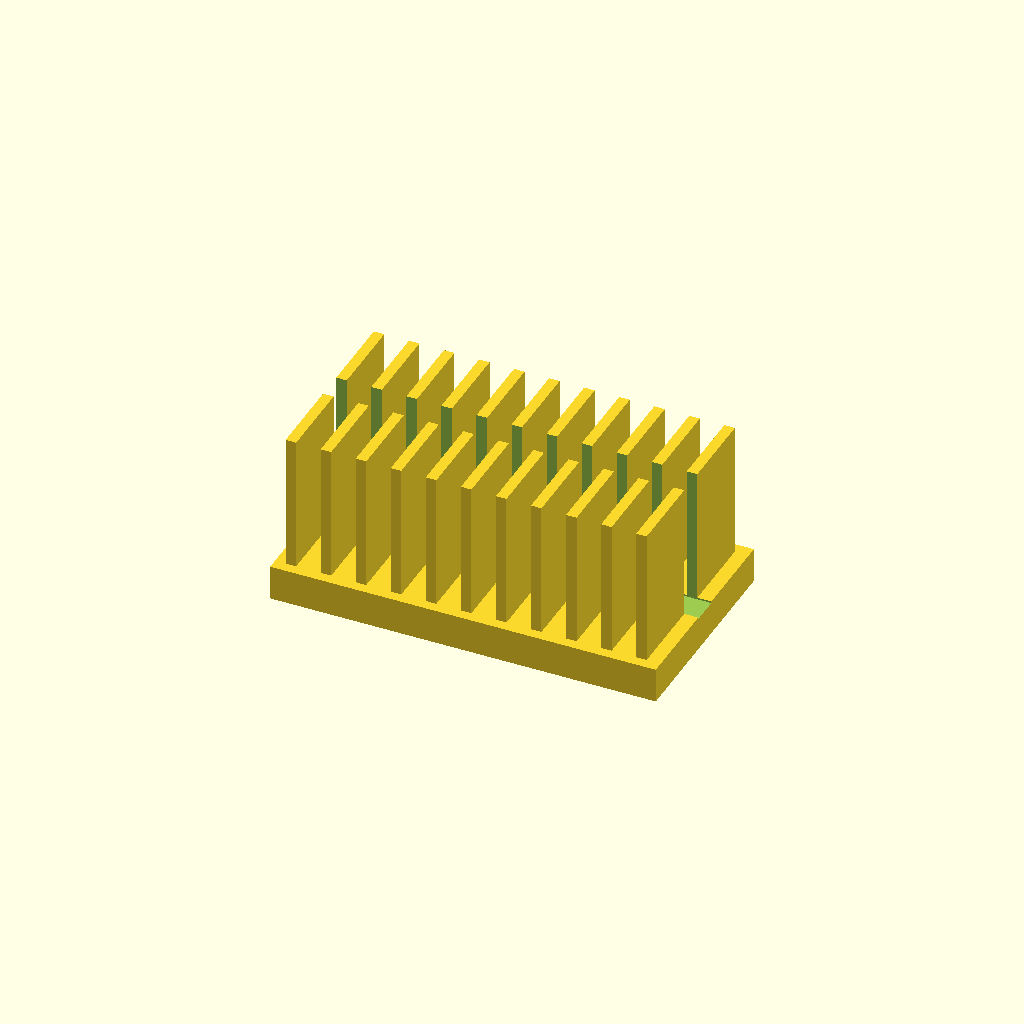
Cell 1: rendered with the file's own defaults.
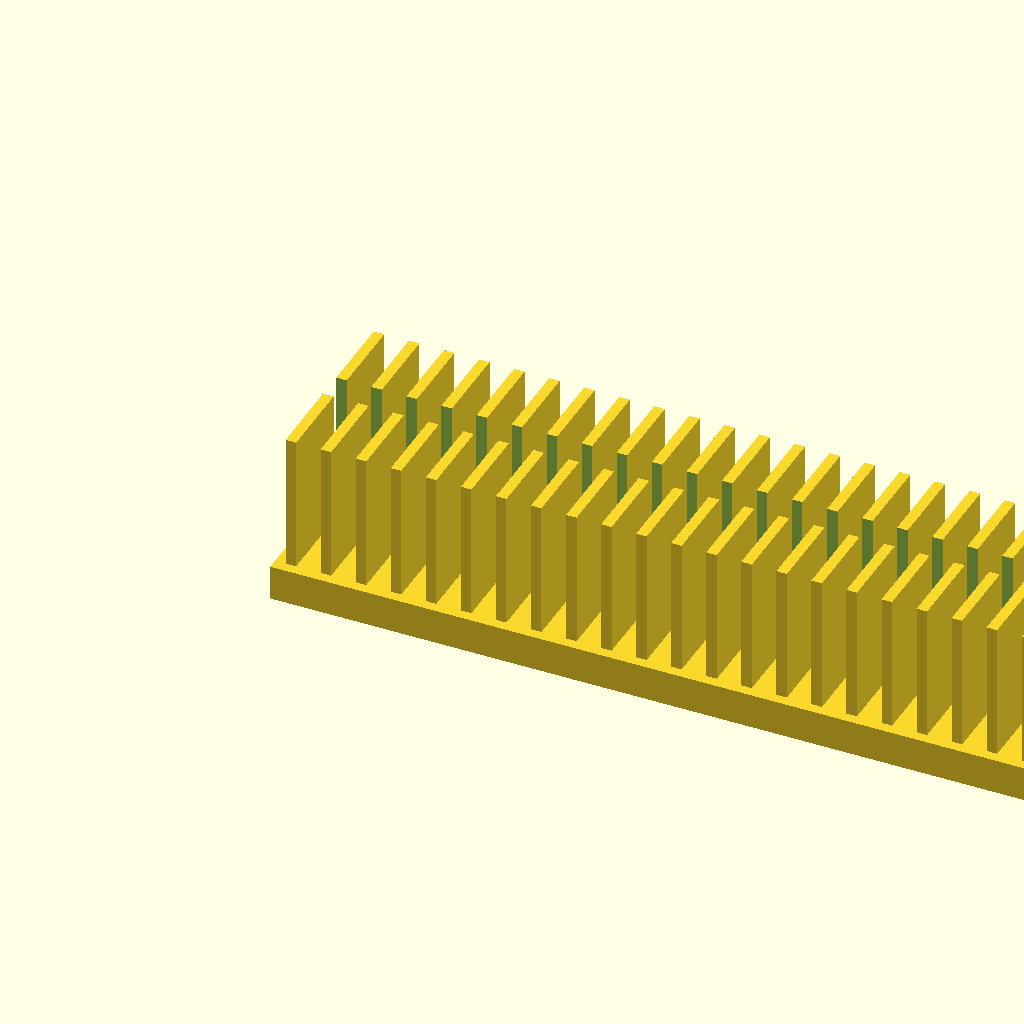
Cell 2 — base_l set to 220, the other parameters unchanged.
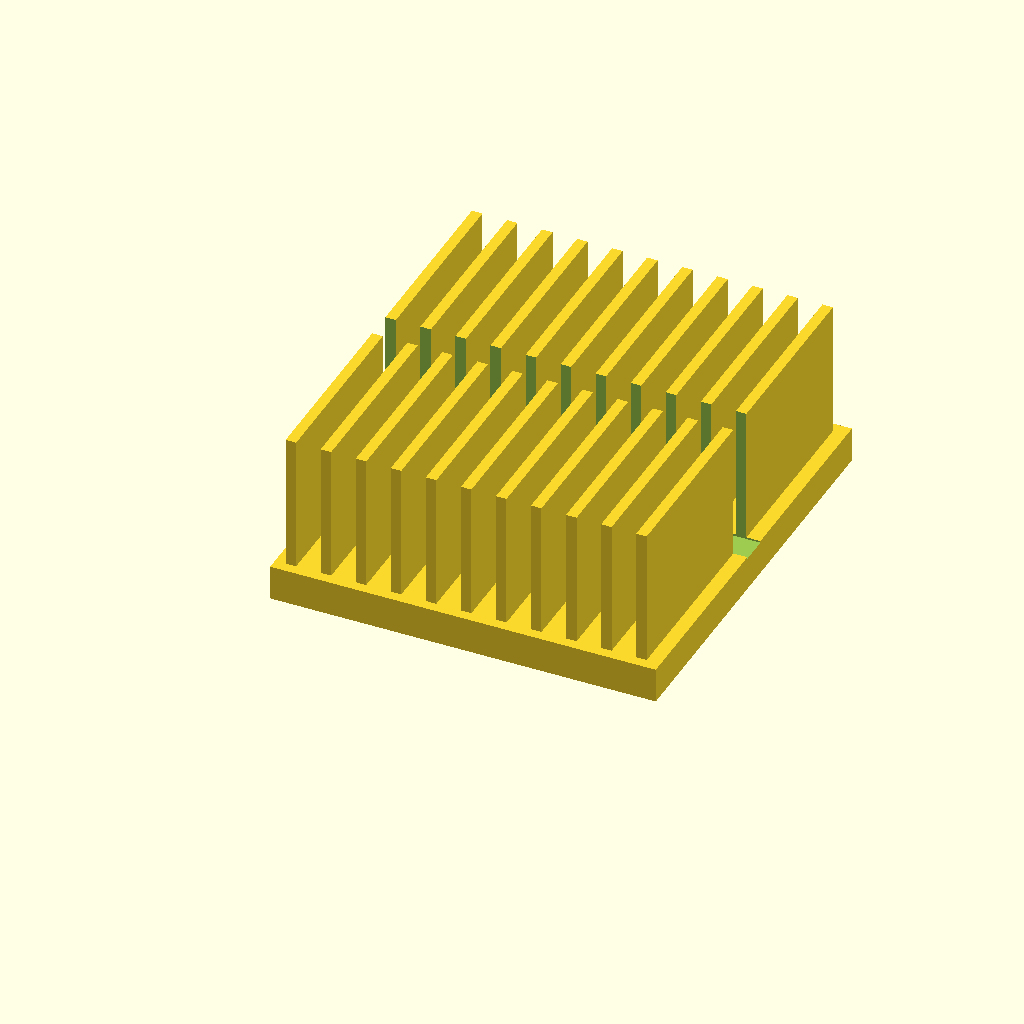
Cell 3: the same model with base_w = 120.
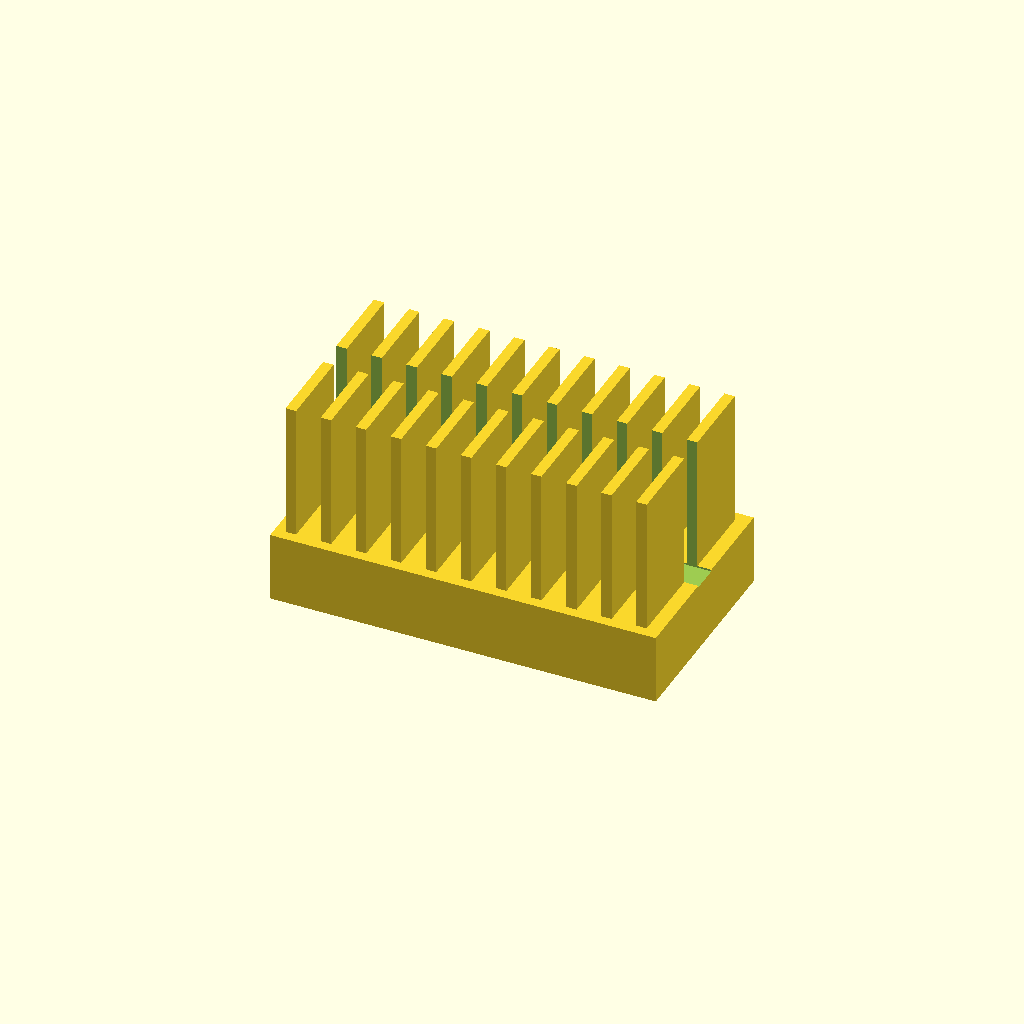
Cell 4 — base_t set to 20, the other parameters unchanged.
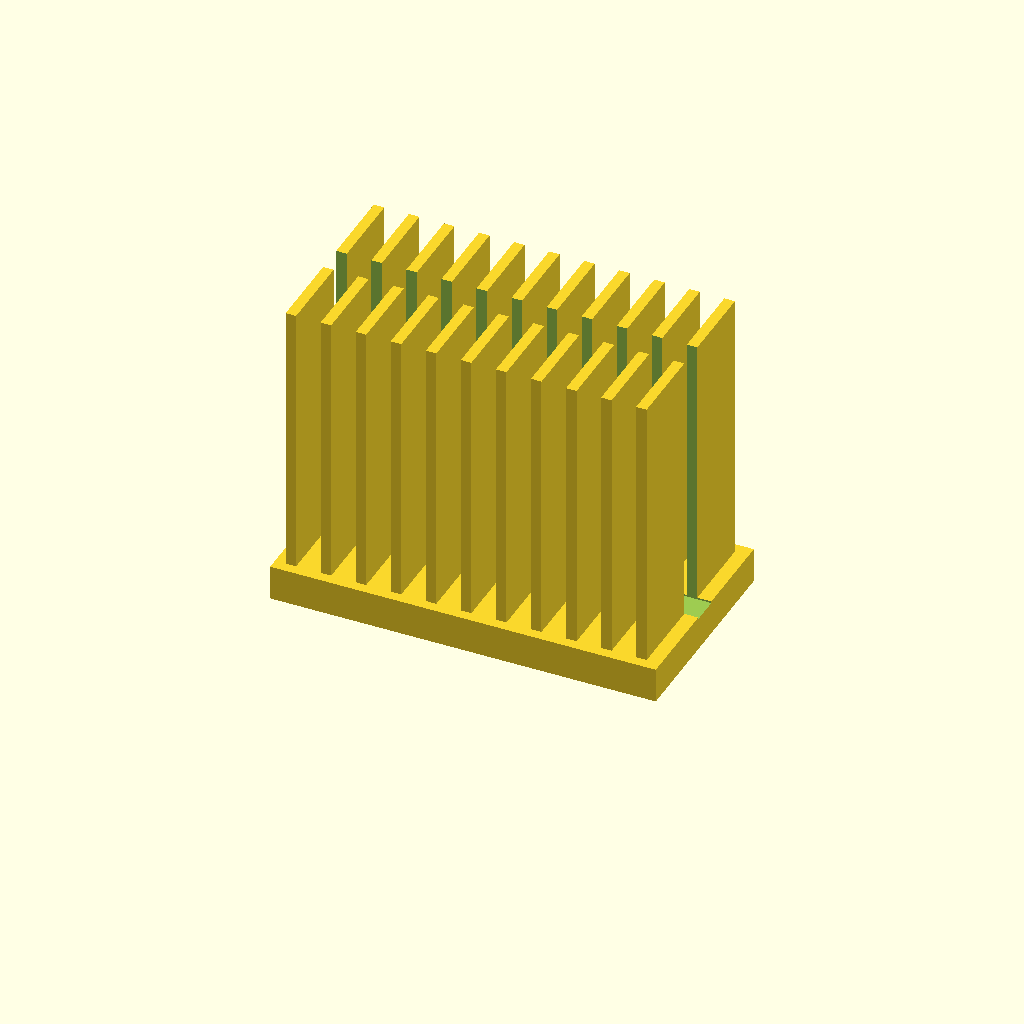
Cell 5: the same model with fin_h = 80.
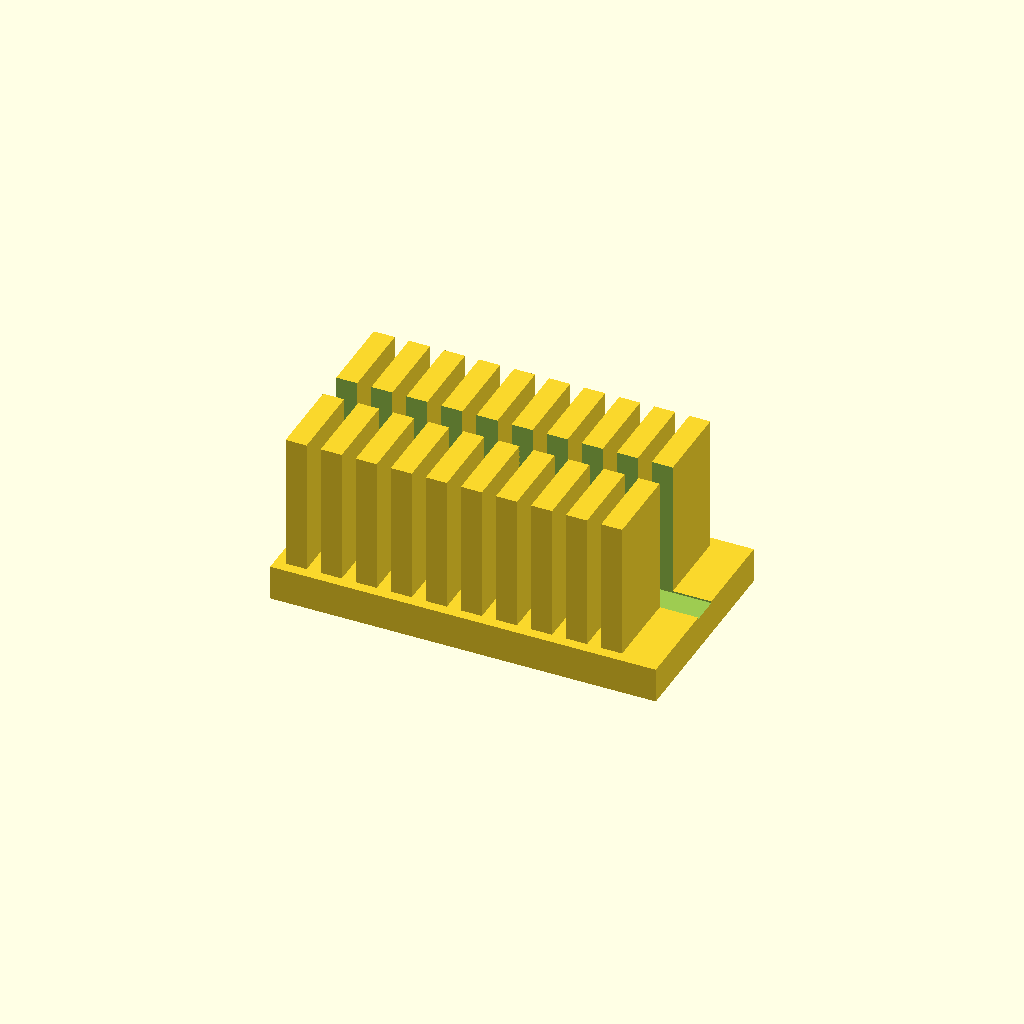
Cell 6: the same model with fin_t = 6.
One fixed orthographic camera (rotation 55°, 0°, 25°; colour scheme Cornfield) for every cell.
Source of the model, optional_data/data/solid2/heatsink/part_0248.scad:
$fn = 32;

// ----------------------------------------------------------------------
// Heatsink: slotted fin block
// ----------------------------------------------------------------------

// --- parameters (mm) ---
base_l = 110;             // base length, X
base_w = 60;              // base width, Y
base_t = 10;              // base plate thickness
fin_h = 40;               // fin height above the base
fin_t = 3;                // fin thickness
edge = 3;                 // margin from the base ends
pitch = 10;               // fin pitch
slot_w = 8;               // central slot width, Y

n_fins = floor((base_l - 2 * edge - fin_t) / pitch) + 1;  // fin count
total_h = base_t + fin_h - 1;  // overall height

difference() {
union() {
  cube([base_l, base_w, base_t]);
  for (i = [0 : n_fins - 1])
    translate([edge + i * pitch, edge, base_t - 1])
      cube([fin_t, base_w - 2 * edge, fin_h]);
}
  translate([-1, base_w / 2 - slot_w / 2, base_t - 0.5])
    cube([base_l + 2, slot_w, fin_h + 2]);
}
Parameter table extracted from the source (name, type, default, range or options):
base_l: number, default 110
base_w: number, default 60
base_t: number, default 10
fin_h: number, default 40
fin_t: number, default 3
edge: number, default 3
pitch: number, default 10
slot_w: number, default 8
